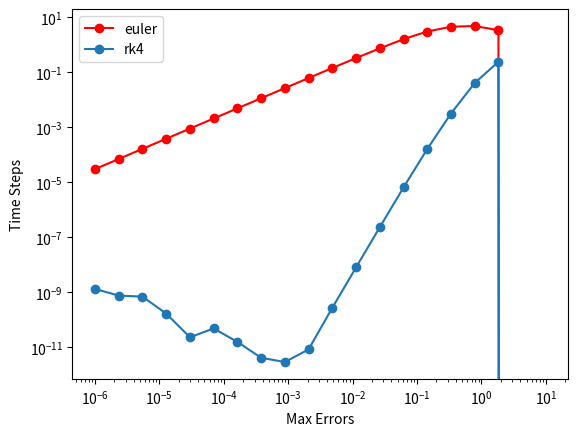

Recreate this plot in Python.
import numpy as np 
import matplotlib.pyplot as plt 

'''

Euler Notes:
dx/dt = f(t,x) 
where t_new = t_old + h
and x_new = x_old + hf(t_old,x_old)

Runge Kutta:
x_new = x_old + h/6 * (k1 + 2k2 + 2k3 + k4)

k1 = f(t_old,x_old)
k2 = f(t_old+h/2, x_old+h*(k1/2))
k3 = f(t_old+h/2,x_old+h*(k2/2))
k4 = f(t_old+h,x_old +h*k3)

To solve second order ODEs, split the ODE into first order form then use vectors to hold the (x_old,y_old,t_old)variables

'''

def euler_step(f,x0,t0,h):
    x1 = x0 + h*f(t0,x0)
    t1 = t0+h
    return x1,t1

def rk4_step(f,x0,t0,h):
    k1 = f(t0,x0)
    k2 = f(t0+h/2, x0+h*(k1/2))
    k3 = f(t0+h/2,x0+h*(k2/2))
    k4 = f(t0+h,x0+h*k3)
    x1 = x0 + h/6 * (k1 + 2*k2 + 2*k3 + k4)
    t1 = t0+h
    return x1,t1

def dx_dt(t,x):
    dx_dt = x
    return dx_dt

def true_solution(t):
    return np.exp(t)


def solve_to(f,x0,t0,tf,h, method):
    N = int((tf-t0)/h)
    #error = np.zeros(N+1)
    x = np.zeros(N+1)
    t = np.linspace(t0,tf,N+1)
    #solution = x0*np.exp(t) 
    x[0] = x0
    #solution[0] = x0
    for i in range(N):
        if method == 'euler':
            x[i+1],t[i+1] = euler_step(f, x[i], t[i], h)
            #error[i] = abs(-solution[i]+x[i])
        elif method == 'rk4':
            x[i+1],t[i+1] = rk4_step(f, x[i], t[i], h)
            #error[i] = abs(-solution[i] + x[i])
        else:
            raise ValueError("Invalid method. Use 'euler' or 'rk4'")
    

    return x,t #,error


timestep_values = np.logspace(-6, 1, 20) #e-6 to e-1
errors_euler = []
errors_rk4 = []
for h in timestep_values:
    x,t = solve_to(dx_dt,1,0,3,h,method='euler')
    true_values = true_solution(t)
    error = np.abs(true_values - x)
    max_error = max(error)
    errors_euler.append(max_error)

for h in timestep_values:
    x,t = solve_to(dx_dt,1,0,3,h,method='rk4')
    true_values = true_solution(t)
    error = np.abs(true_values - x)
    max_error = max(error)
    errors_rk4.append(max_error)

plt.loglog(timestep_values, errors_euler, label='euler', marker='o',color='red')
plt.loglog(timestep_values,errors_rk4,label='rk4', marker='o')
plt.xlabel('Max Errors')
plt.ylabel('Time Steps')
plt.legend()
plt.show()







